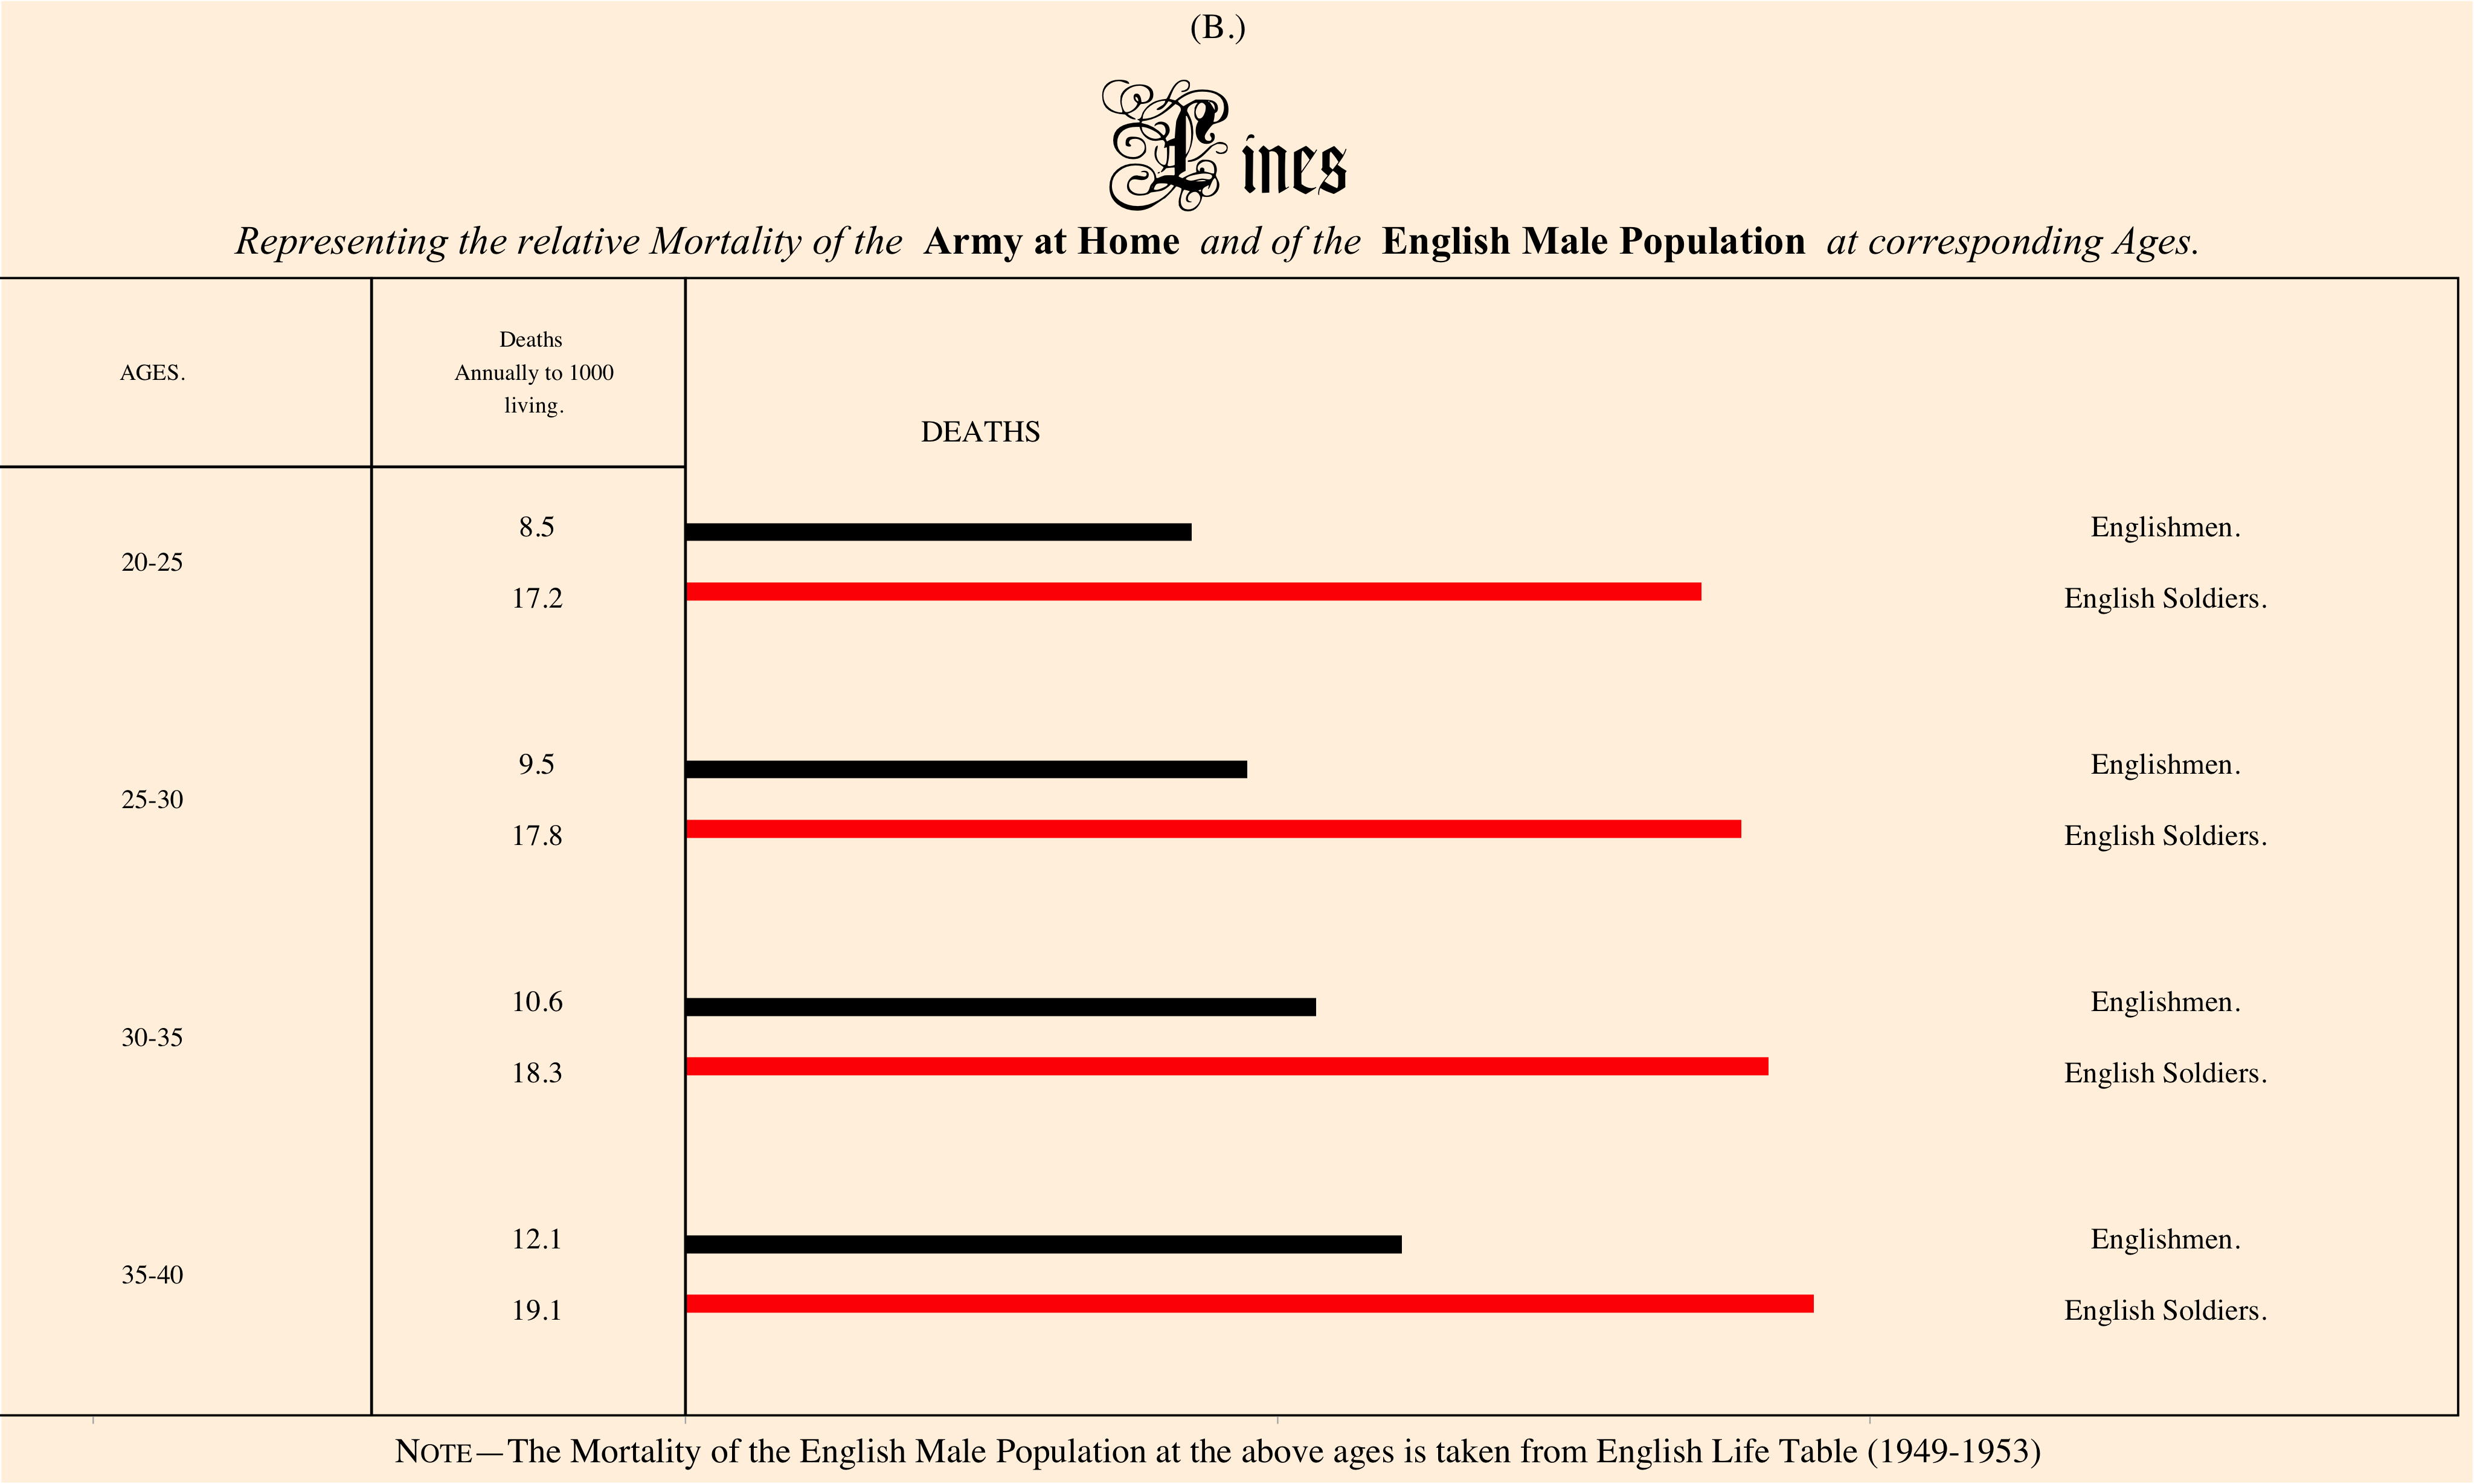

Generate this figure with R:
#R version 4.0.0 (2020-04-24)
library(readxl) # CRAN v1.3.1
library(tidyverse) # CRAN v1.3.0
library(reshape2) # CRAN v1.4.4
library(ggtext) # [github::wilkelab/ggtext] v0.1.0
### I've transcribed english mortality data from pg. 22 of the pdf
mort<- read_excel("EnglishMortalityData.xlsx")
colnames(mort) <- c("age", "n_soldier", "n_english", "d_soldier", "d_english")
#### some manual aggregation/ manipulation
mort <- mort %>% mutate( 
  age_group=case_when(age>=20 & age<25 ~ "20-25",
                      age>=25 & age<30 ~ "25-30",
                      age>=30 & age<35 ~ "30-35",
                      age>=35 & age<40 ~ "35-40"),
  age_group = factor(age_group, levels = c("20-25","25-30", "30-35", "35-40")), # grouped by ages
  soldier_rate=(d_soldier/n_soldier)*1000,
  english_rate=(d_english/n_english)*1000) %>%
  select(age, age_group, soldier_rate, english_rate) %>%
  melt(id.vars=c("age", "age_group"), value.name = "rate", variable.name="mort_group") %>% #reshape it
  group_by(age_group, mort_group) %>%
  summarise(death_rate=mean(rate)) 

#### and plot
bounding_box <- data.frame(x=c(4.4,4.4), y=c(-12,0))
soldier_labels = mort %>% filter(mort_group=="soldier_rate")
soldier_labels$y=rep(-2.5, nrow(soldier_labels))
english_labels = mort %>% filter(mort_group=="english_rate")
english_labels$y=rep(-2.5, nrow(english_labels))
soldier_labels2 = mort %>% filter(mort_group=="soldier_rate")
soldier_labels2$label = rep("English Soldiers.", nrow(soldier_labels2))
soldier_labels2$y=rep(25, nrow(soldier_labels2))
english_labels = mort %>% filter(mort_group=="english_rate")
english_labels$y=rep(-2.5, nrow(english_labels))
english_labels2 = mort %>% filter(mort_group=="english_rate")
english_labels2$label = rep("Englishmen.", nrow(english_labels2))
english_labels2$y=rep(25, nrow(english_labels2))
mort %>% ggplot(aes(x=fct_rev(age_group)))+
  geom_bar(aes(fill=mort_group, y=death_rate),stat = "identity", position=position_dodge(0.5), width=0.15)+
  scale_fill_manual(values=c("red", "black"))+
  coord_flip()+
  geom_text(data=soldier_labels, aes(y=y, label=round(death_rate,1)), nudge_x = -0.15, family="serif")+
  geom_text(data=english_labels, aes(y=y, label=round(death_rate,1)), nudge_x = 0.15, family="serif")+
  geom_text(data=soldier_labels2, aes(y=y, label=label), nudge_x = -0.15, family="serif")+
  geom_text(data=english_labels2, aes(y=y, label=label), nudge_x = 0.15, family="serif")+
  geom_hline(yintercept = 0)+
  scale_y_continuous(limits = c(-12,30), expand = c(-0.025,1))+
  theme_light()+
  scale_x_discrete(expand = expand_scale(mult = c(0.2, 0.4)))+
  theme(legend.position = "none",
        axis.text.y = element_text(margin = margin(l = 40, r=-80), size=10, color="black", family="serif"),
        axis.title = element_blank(),
        axis.text.x=element_blank(),
        panel.grid = element_blank(),
        plot.subtitle = element_markdown(family="Times New Roman" , size=15, hjust = 0.5),
        plot.title = element_markdown(hjust = 0.5, family="serif"),
        plot.background = element_rect(fill=alpha("orange",0.15)),
        panel.background = element_blank(),
        plot.caption = element_markdown(family="serif", hjust=0.5, size=13),
        panel.border = element_rect(colour = "black", size=0.8))+
  annotate(geom="text",x = 4.55,y=5, label="DEATHS", family="serif", size=4)+
  annotate(geom="text",x = 4.8,y=-2.55, label="Deaths \n Annually to 1000 \nliving.", size=3, family="serif")+
  annotate(geom="text",x = 4.8,y=-9, label="AGES.", size=3, family="serif")+
  geom_line(data=bounding_box, aes(x=x,y=y))+
  geom_hline(yintercept = -5.3)+
  labs(title="(B.)<br><br><span style='font-size:52pt'><span style='font-family:RoyalGothic'>L</span></span><span style='font-size:30pt'><span style='font-family:LTCGoudyTextW01-Regular'>ines",
       subtitle = "*Representing the relative Mortality of the* **Army at Home** *and of the* **English Male Population** *at corresponding Ages.*",
       caption = "N<span style='font-size:10pt'>OTE</span>—The Mortality of the English Male Population at the above ages is taken from English Life Table (1949-1953)")


ggsave("Lines Diagram B.png", device = "png", dpi=320, width=12.8, height =7.68)


